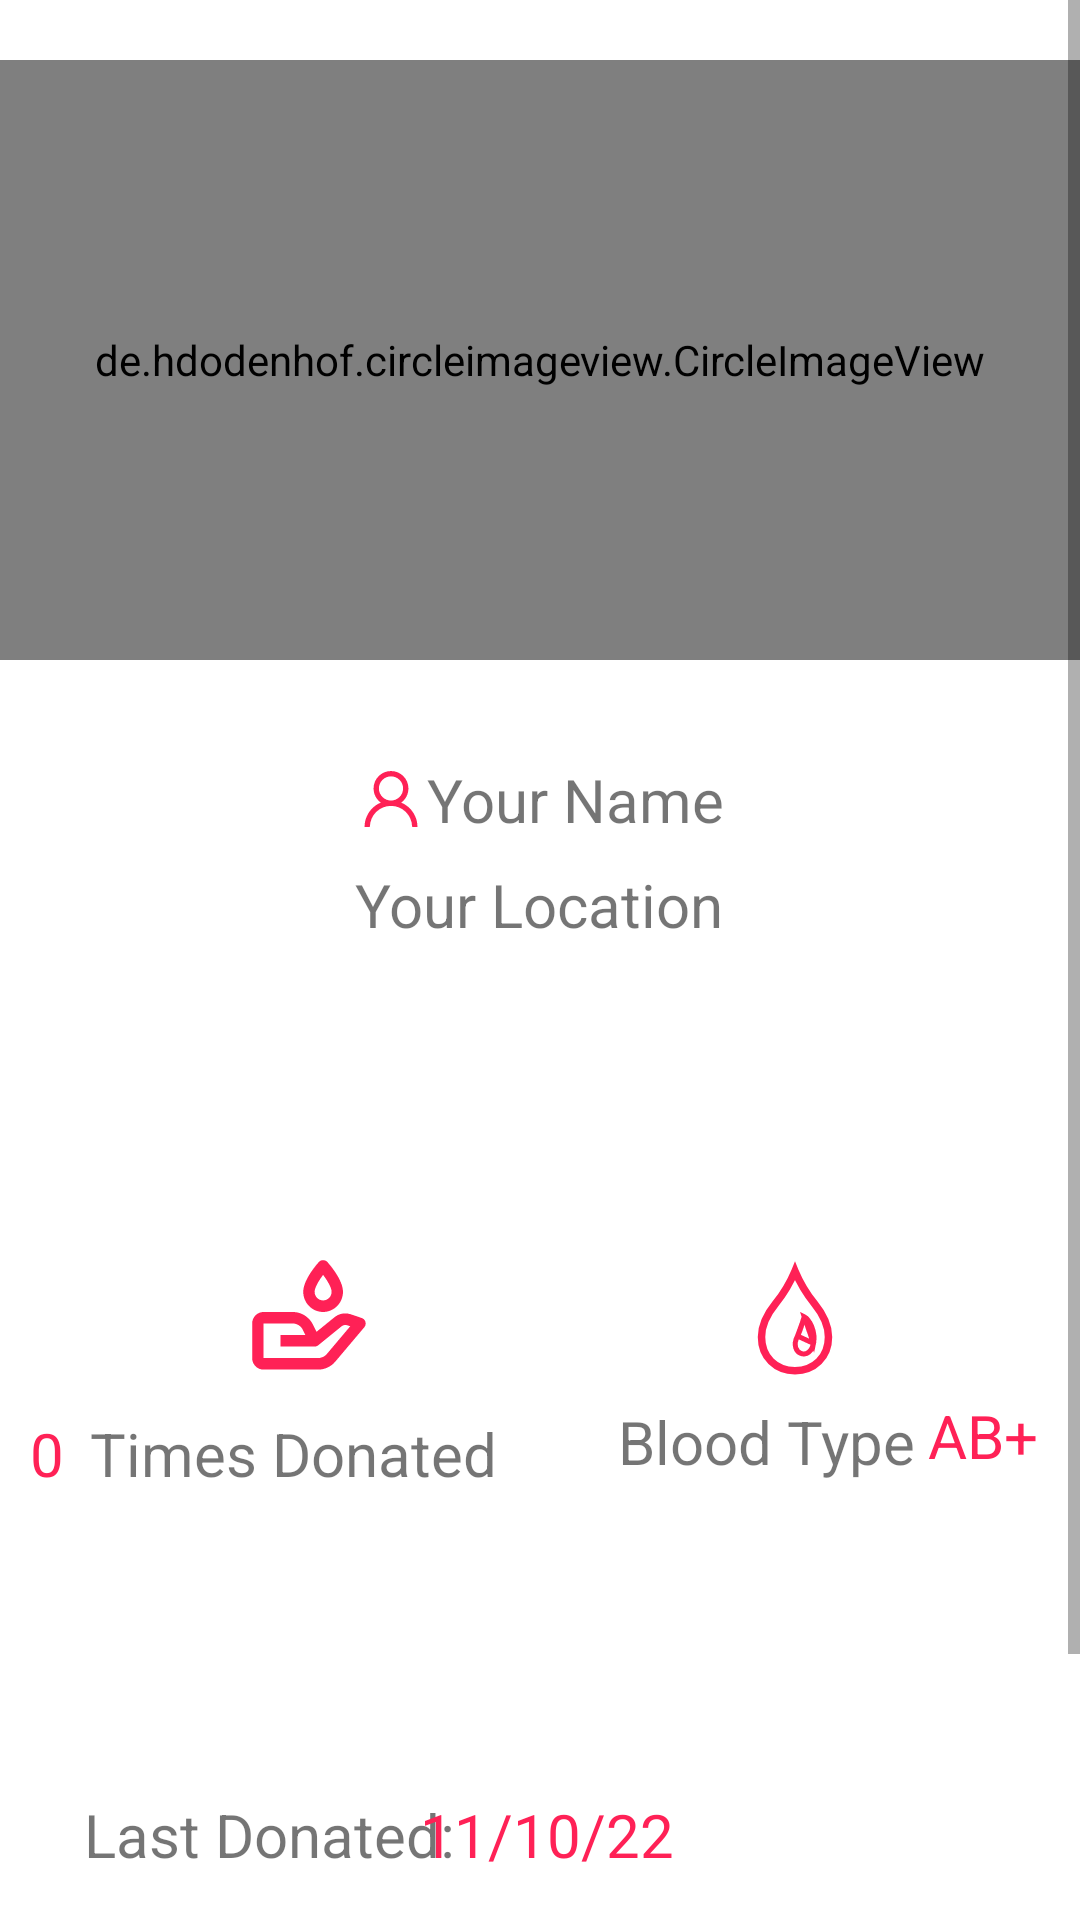

The Android layout XML behind this screen, and the referenced resources:
<!-- AndroidManifest.xml: application theme Theme.BloodLine -->
<!-- res/layout/activity_dashboard.xml -->
<?xml version="1.0" encoding="utf-8"?>
<ScrollView xmlns:android="http://schemas.android.com/apk/res/android"
    xmlns:app="http://schemas.android.com/apk/res-auto"
    xmlns:tools="http://schemas.android.com/tools"
    android:layout_width="match_parent"
    android:layout_height="match_parent"
    tools:context=".Dashboard">
    <RelativeLayout
        android:layout_width="match_parent"
        android:layout_height="wrap_content">

        <de.hdodenhof.circleimageview.CircleImageView
            android:id="@+id/image_dashboard"
            android:layout_marginTop="20dp"
            android:layout_width="500dp"
            android:layout_height="200dp"
            android:src="@drawable/my_pic"
            >

        </de.hdodenhof.circleimageview.CircleImageView>








        <TextView
            android:id="@+id/textView3"
            android:layout_width="wrap_content"
            android:layout_height="wrap_content"
            android:layout_marginStart="30sp"
            android:layout_below="@id/imageView7"
            android:text="Times Donated"
            android:textSize="20sp"
             />

        <TextView
            android:id="@+id/textView4"
            android:layout_width="wrap_content"
            android:layout_height="wrap_content"
            android:layout_marginEnd="45sp"
            android:layout_marginTop="2dp"
            android:paddingRight="10dp"
            android:layout_alignParentEnd="true"
            android:layout_below="@+id/imageView8"
            android:text="Blood Type"
            android:textSize="20sp"
             />

        <TextView
            android:id="@+id/textView5"
            android:layout_width="wrap_content"
            android:layout_height="wrap_content"
            android:layout_marginStart="28dp"
            android:layout_below="@+id/textView3"
            android:layout_marginTop="100dp"
            android:text="Last Donated:"
            android:textSize="20sp"
             />

        <TextView
            android:id="@+id/donate_times_dashboard"
            android:layout_width="wrap_content"
            android:layout_height="wrap_content"
            android:layout_marginStart="10dp"
            android:text="0"
            android:layout_below="@id/imageView7"
            android:textColor="@color/custom"
            android:textSize="20sp"
             />

        <TextView
            android:id="@+id/name_dashboard"
            android:layout_width="wrap_content"
            android:layout_height="wrap_content"
            android:layout_marginTop="33dp"
            android:layout_centerHorizontal="true"
            android:drawableStart="@drawable/name_icon_register"
            android:text="Your Name"
            android:textSize="20sp"
            android:layout_below="@+id/image_dashboard"

             />

        <TextView
            android:id="@+id/location_dashboard"
            android:layout_width="wrap_content"
            android:layout_height="wrap_content"
            android:layout_marginStart="84dp"
            android:layout_marginTop="8dp"
            android:layout_centerHorizontal="true"
            android:layout_below="@id/name_dashboard"
            android:drawableStart="@drawable/location_icon_register"
            android:text="Your Location"
            android:textSize="20sp"
            />

        <TextView
            android:id="@+id/blood_group_dashboard"
            android:layout_width="wrap_content"
            android:layout_height="wrap_content"
            android:layout_marginEnd="9dp"
            android:text="AB+"
            android:paddingRight="5dp"
            android:layout_alignParentRight="true"
            android:layout_below="@+id/imageView8"
            android:textColor="@color/custom"
            android:textSize="20sp"
            />

        <TextView
            android:id="@+id/last_donation_dashboard"
            android:layout_width="wrap_content"
            android:layout_height="wrap_content"
            android:layout_centerHorizontal="true"
            android:text="11/10/22"
            android:paddingStart="5dp"
            android:layout_marginTop="100dp"
            android:layout_below="@+id/textView3"
            android:textColor="@color/custom"
            android:textSize="20sp"
           />

        <Button
            android:id="@+id/update_donation"
            android:layout_width="wrap_content"
            android:layout_height="wrap_content"
            android:layout_marginTop="70dp"
            android:text="Update Donation"
            android:layout_centerHorizontal="true"
            android:layout_below="@+id/textView5"
            />

        <ImageView
            android:id="@+id/imageView7"
            android:layout_width="50dp"
            android:layout_height="50dp"
            android:layout_marginStart="80dp"
            android:layout_marginBottom="5dp"
            android:layout_marginTop="101dp"
            android:layout_below="@id/location_dashboard"
            app:srcCompat="@drawable/times_donated" />

        <ImageView
            android:id="@+id/imageView8"
            android:layout_width="50dp"
            android:layout_height="40sp"
            android:layout_marginRight="70dp"
            android:layout_marginBottom="5dp"
            android:layout_alignParentRight="true"
            android:layout_below="@id/location_dashboard"
            android:layout_marginTop="105dp"
            app:srcCompat="@drawable/blood_grpup_icon_register" />
        </RelativeLayout>
</ScrollView>
<!-- resources referenced by this layout -->
<resources>
  <color name="custom">#FF2156</color>
  <!-- drawable blood_grpup_icon_register (drawable) -->
  <vector xmlns:android="http://schemas.android.com/apk/res/android"
      android:width="24dp"
      android:height="24dp"
      android:viewportWidth="24"
      android:viewportHeight="24">
    <path
        android:pathData="M12,2.218C12.64,3.749 13.732,6.082 15.926,8.773C17.361,10.533 18.695,12.92 18.695,15.388C18.695,19.428 15.818,22.129 12,22.129C8.181,22.129 5.304,19.43 5.304,15.388C5.304,13.02 6.642,10.529 8.074,8.773C10.268,6.082 11.359,3.749 12,2.218Z"
        android:strokeWidth="1.5"
        android:fillColor="#00000000"
        android:strokeColor="#FF2156"/>
    <path
        android:strokeWidth="1"
        android:pathData="M12.501,15.203L12.501,15.203C11.525,17.059 12.307,18.394 13.185,18.688L13.185,18.688C13.808,18.898 14.325,18.781 14.737,18.454C15.168,18.112 15.523,17.503 15.696,16.675L12.501,15.203ZM12.501,15.203C13.034,14.189 13.31,13.178 13.514,12.431M12.501,15.203L13.514,12.431M13.514,12.431C13.549,12.301 13.583,12.179 13.615,12.067M13.514,12.431L13.615,12.067M13.615,12.067C13.72,11.698 13.798,11.482 13.868,11.367M13.615,12.067L13.868,11.367M13.868,11.367C14.076,11.468 14.326,11.673 14.584,11.994C14.854,12.331 15.112,12.77 15.32,13.275C15.738,14.29 15.937,15.523 15.696,16.675L13.868,11.367Z"
        android:fillColor="#00000000"
        android:strokeColor="#FF2156"/>
  </vector>
  <!-- drawable name_icon_register (drawable) -->
  <vector xmlns:android="http://schemas.android.com/apk/res/android"
      xmlns:tools="http://schemas.android.com/tools"
      android:width="24dp"
      android:height="24dp"
      android:viewportWidth="24"
      android:viewportHeight="24">
    <path
        android:pathData="M20.121,17.897C19.679,16.85 19.037,15.898 18.232,15.096C17.429,14.292 16.478,13.65 15.431,13.207C15.422,13.202 15.413,13.2 15.403,13.195C16.863,12.141 17.813,10.423 17.813,8.484C17.813,5.273 15.211,2.672 12,2.672C8.789,2.672 6.188,5.273 6.188,8.484C6.188,10.423 7.137,12.141 8.597,13.198C8.588,13.202 8.578,13.205 8.569,13.209C7.519,13.652 6.577,14.288 5.768,15.098C4.963,15.901 4.322,16.852 3.879,17.899C3.444,18.924 3.209,20.023 3.188,21.136C3.187,21.161 3.191,21.186 3.2,21.209C3.21,21.232 3.223,21.254 3.241,21.272C3.258,21.289 3.279,21.304 3.302,21.313C3.325,21.323 3.35,21.328 3.375,21.328H4.781C4.884,21.328 4.966,21.246 4.969,21.145C5.016,19.336 5.742,17.641 7.027,16.357C8.356,15.028 10.12,14.297 12,14.297C13.88,14.297 15.645,15.028 16.973,16.357C18.258,17.641 18.984,19.336 19.031,21.145C19.034,21.248 19.116,21.328 19.219,21.328H20.625C20.65,21.328 20.675,21.323 20.698,21.313C20.721,21.304 20.742,21.289 20.759,21.272C20.777,21.254 20.791,21.232 20.8,21.209C20.809,21.186 20.813,21.161 20.813,21.136C20.789,20.016 20.557,18.926 20.121,17.897ZM12,12.516C10.924,12.516 9.912,12.096 9.15,11.334C8.388,10.573 7.969,9.56 7.969,8.484C7.969,7.409 8.388,6.396 9.15,5.634C9.912,4.873 10.924,4.453 12,4.453C13.076,4.453 14.088,4.873 14.85,5.634C15.612,6.396 16.031,7.409 16.031,8.484C16.031,9.56 15.612,10.573 14.85,11.334C14.088,12.096 13.076,12.516 12,12.516Z"
        android:fillColor="#FF2156"
        tools:ignore="VectorPath" />
  </vector>
  <style name="Theme.BloodLine" parent="Theme.MaterialComponents.Light.NoActionBar">
          
          <item name="colorPrimary">@color/custom</item>
          <item name="colorPrimaryVariant">@color/purple_700</item>
          <item name="colorOnPrimary">@color/white</item>
          
          <item name="colorSecondary">@color/teal_200</item>
          <item name="colorSecondaryVariant">@color/teal_700</item>
          <item name="colorOnSecondary">@color/black</item>
          
          <item name="android:statusBarColor">?attr/colorPrimaryVariant</item>
          
      </style>
  <color name="purple_700">#FF3700B3</color>
  <color name="white">#FFFFFFFF</color>
  <color name="teal_200">#FF03DAC5</color>
  <color name="teal_700">#FF018786</color>
  <color name="black">#FF000000</color>
</resources>
